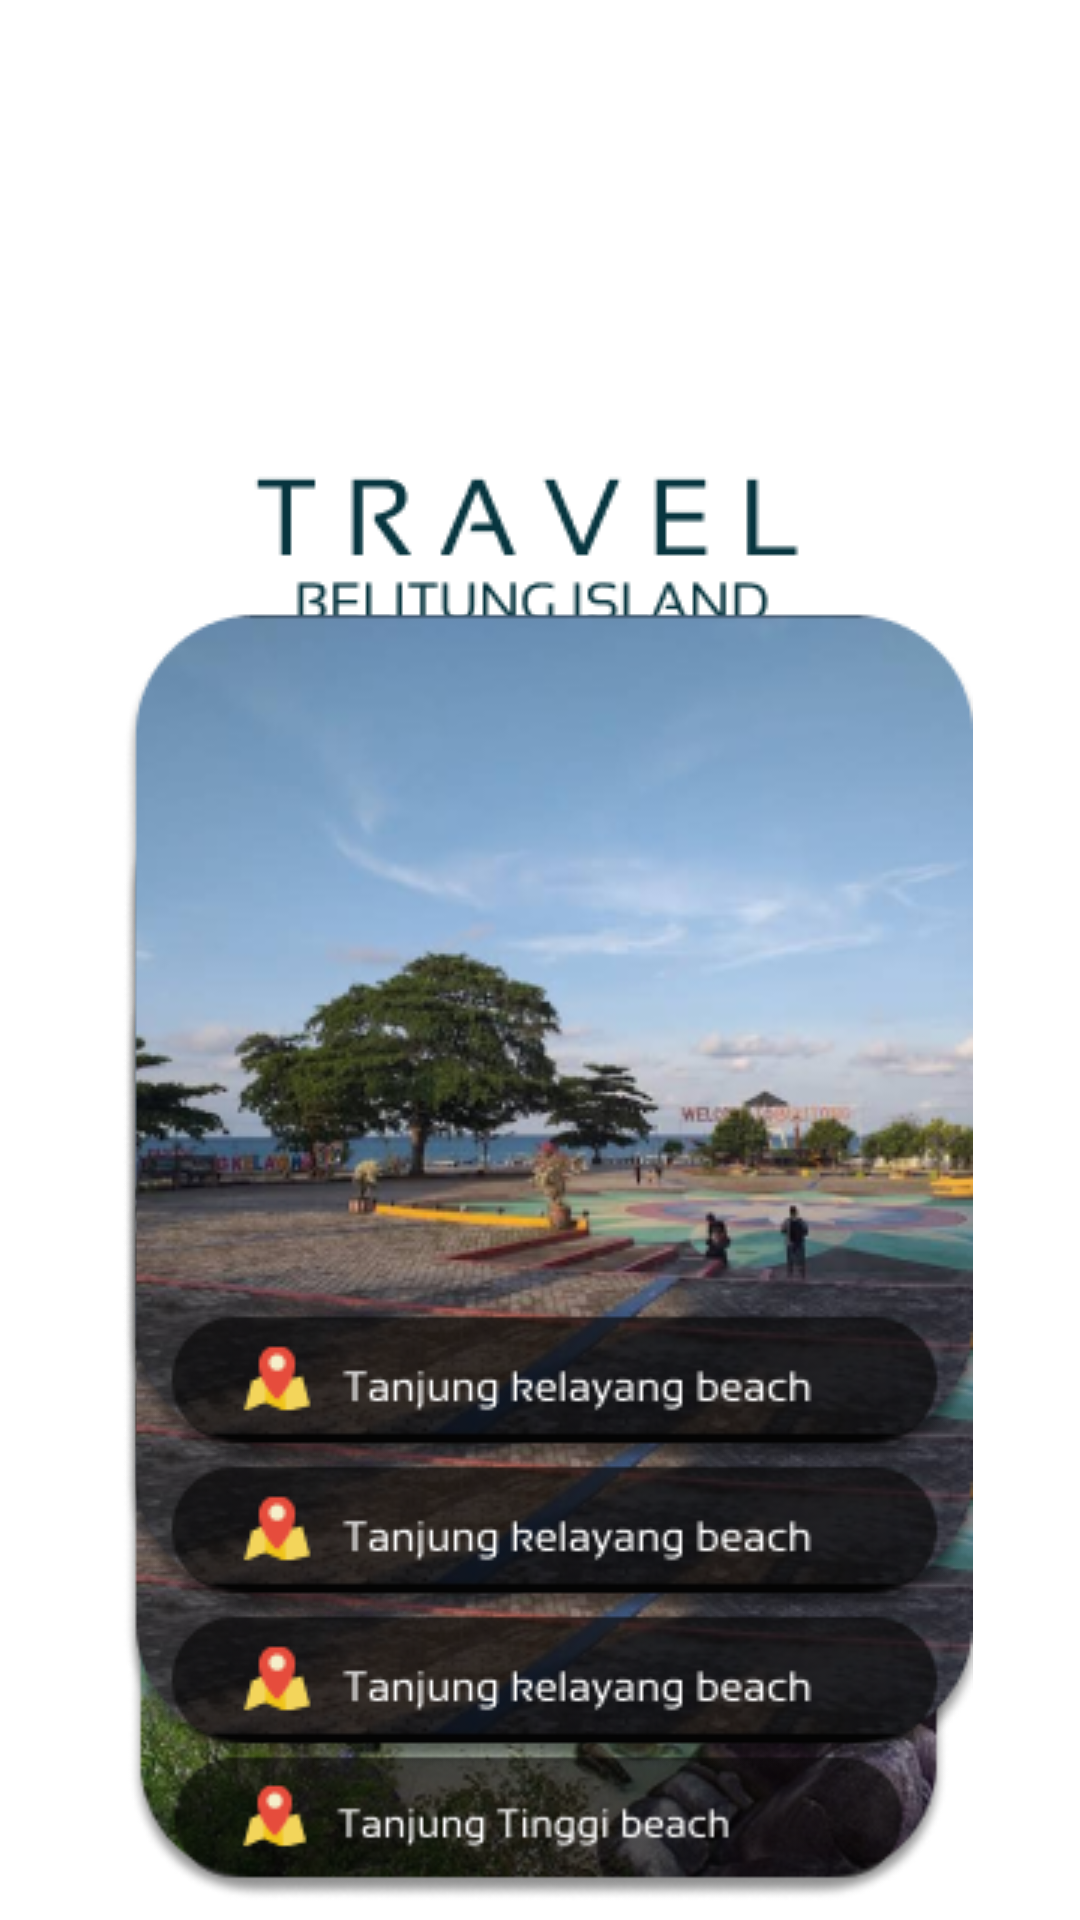

Reconstruct the res/layout file that produces this screen, plus the resources it refers to.
<!-- AndroidManifest.xml: application theme Theme.TTBelitungTour -->
<!-- res/layout/activity_dashboard2.xml -->
<?xml version="1.0" encoding="utf-8"?>
<RelativeLayout
    xmlns:android="http://schemas.android.com/apk/res/android"
    xmlns:app="http://schemas.android.com/apk/res-auto"
    xmlns:tools="http://schemas.android.com/tools"
    android:layout_width="match_parent"
    android:layout_height="match_parent"
    tools:context=".dashboard">

    <ImageView
        android:layout_width="wrap_content"
        android:layout_height="wrap_content"
        android:src="@drawable/txtctrvl"
        android:layout_centerHorizontal="true"
        android:layout_marginTop="150dp"/>

    <ImageView
        android:layout_width="wrap_content"
        android:layout_height="wrap_content"
        android:src="@drawable/tt"
        android:layout_centerHorizontal="true"
        android:layout_marginTop="350dp"/>

    <ImageView
        android:layout_width="wrap_content"
        android:layout_height="wrap_content"
        android:src="@drawable/tk"
        android:layout_centerHorizontal="true"
        android:layout_marginTop="300dp"/>

    <ImageView
        android:layout_width="wrap_content"
        android:layout_height="wrap_content"
        android:src="@drawable/tk"
        android:layout_centerHorizontal="true"
        android:layout_marginTop="250dp"/>

    <ImageView
        android:layout_width="wrap_content"
        android:layout_height="wrap_content"
        android:src="@drawable/tk"
        android:layout_centerHorizontal="true"
        android:layout_marginTop="200dp"/>

    <ImageView
        android:layout_width="wrap_content"
        android:layout_height="wrap_content"
        android:src="@drawable/bghome"
        android:layout_centerHorizontal="true"
        android:layout_marginTop="700dp"/>




</RelativeLayout>
<!-- resources referenced by this layout -->
<resources>
  <!-- drawable bghome: png bitmap (drawable, 874 bytes) -->
  <!-- drawable tk: png bitmap (drawable, 110884 bytes) -->
  <!-- drawable tt: png bitmap (drawable, 165020 bytes) -->
  <!-- drawable txtctrvl: png bitmap (drawable, 3482 bytes) -->
  <style name="Theme.TTBelitungTour" parent="Theme.MaterialComponents.DayNight.DarkActionBar">
          
          <item name="colorPrimary">@color/purple_500</item>
          <item name="colorPrimaryVariant">@color/purple_700</item>
          <item name="colorOnPrimary">@color/white</item>
          
          <item name="colorSecondary">@color/teal_200</item>
          <item name="colorSecondaryVariant">@color/teal_700</item>
          <item name="colorOnSecondary">@color/black</item>
          
          <item name="android:statusBarColor" tools:targetApi="l">?attr/colorPrimaryVariant</item>
          
      </style>
  <!-- not gathered from this repository: default colours our renderer supplied (Android Studio template values) -->
  <color name="purple_500">#FF6200EE</color>
  <color name="purple_700">#FF3700B3</color>
  <color name="teal_200">#FF03DAC5</color>
  <color name="teal_700">#FF018786</color>
  <color name="black">#FF000000</color>
  <color name="white">#FFFFFFFF</color>
</resources>
